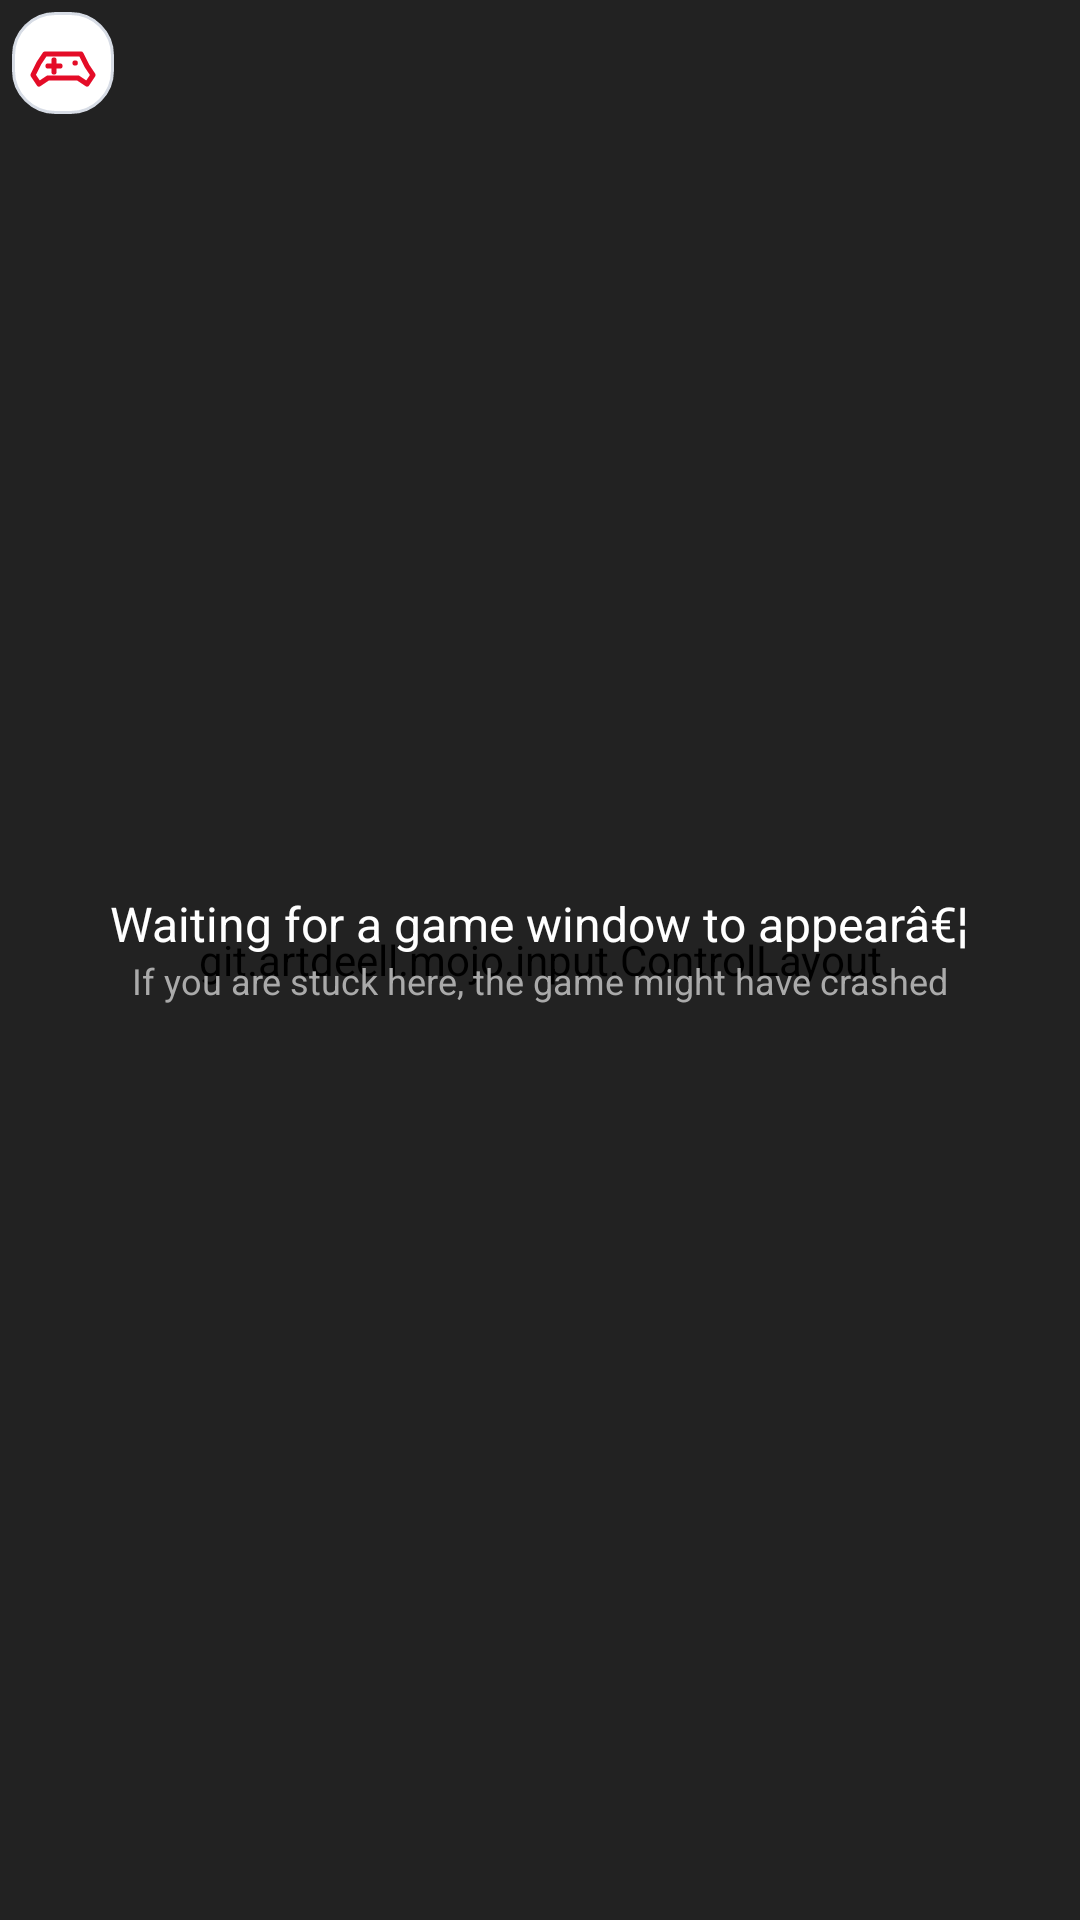

Here is an Android app screen rendered from its layout file. Give the layout XML and the strings, colors and styles it references.
<!-- AndroidManifest.xml: application theme MojoLauncher.AppTheme -->
<!-- res/layout/activity_basemain.xml -->
﻿<?xml version="1.0" encoding="utf-8"?>
<androidx.drawerlayout.widget.DrawerLayout
	xmlns:android="http://schemas.android.com/apk/res/android"
	xmlns:app="http://schemas.android.com/apk/res-auto"
	xmlns:tools="http://schemas.android.com/tools"
	android:layout_height="match_parent"
	android:layout_width="match_parent"
	android:layout_alignParentRight="true"
	android:id="@+id/main_drawer_options"
	android:background="@drawable/no_focus_shown"
	android:keepScreenOn="true">

	<FrameLayout
		android:id="@+id/content_frame"
		android:layout_width="match_parent"
		android:layout_height="match_parent">

		<git.artdeell.mojo.input.ControlLayout
			android:id="@+id/main_control_layout"
			android:layout_width="match_parent"
			android:layout_height="match_parent">

			<git.artdeell.mojo.game.GameView
				android:id="@+id/main_game_render_view"
				android:layout_width="fill_parent"
				android:layout_height="fill_parent"
				android:defaultFocusHighlightEnabled="false"
                tools:ignore="UnusedAttribute">

				<git.artdeell.mojo.game.GameCursorView
					android:layout_height="match_parent"
					android:layout_width="match_parent"
					android:orientation="vertical"
					android:id="@+id/main_cursorview"
					android:focusable="false"
					android:translationZ="1dp"
					android:visibility="gone"
					app:defaultCursorDrawable="@drawable/ic_mouse_pointer"/>

			</git.artdeell.mojo.game.GameView>


			<git.artdeell.mojo.input.keyboard.TouchCharInput
				android:id="@+id/mainTouchCharInput"
				android:layout_width="1dp"
				android:layout_height="1dp"
				android:background="@android:color/darker_gray"
				android:ems="10"
				android:imeOptions="flagNoFullscreen|flagNoExtractUi|flagNoPersonalizedLearning|actionDone"
				android:inputType="textFilter|textImeMultiLine|textAutoComplete|textAutoCorrect"
				tools:ignore="TouchTargetSizeCheck" />

			<git.artdeell.mojo.input.handleview.DrawerPullButton
				android:id="@+id/drawer_button"
				android:layout_width="58dp"
				android:layout_height="48dp"
				android:padding="8dp"
				android:elevation="10dp"
				android:layout_gravity="center_horizontal"/>
			<git.artdeell.mojo.input.mouse.HotbarView
				android:id="@+id/hotbar_view"
				android:layout_width="0px"
				android:layout_height="0px"/>

		</git.artdeell.mojo.input.ControlLayout>

		<FrameLayout
			android:id="@+id/main_loading_screen"
			android:layout_width="match_parent"
			android:layout_height="match_parent"
			android:background="#BB000000"
			android:visibility="visible"
			>

			<LinearLayout
				android:layout_width="match_parent"
				android:layout_height="wrap_content"
				android:layout_marginBottom="16dp"
				android:layout_gravity="center"
				android:gravity="center"
				android:orientation="vertical">

				<ProgressBar
					android:id="@+id/main_loading_screen_progress"
					android:layout_width="24dp"
					android:layout_height="24dp"
					android:indeterminate="true" />

				<TextView
					android:id="@+id/main_loading_screen_text"
					android:layout_width="wrap_content"
					android:layout_height="wrap_content"
					android:text="@string/loading_screen_title"
					android:textColor="@android:color/white"
					android:textSize="16sp" />

				<TextView
					android:id="@+id/main_loading_screen_warning"
					android:layout_width="wrap_content"
					android:layout_height="wrap_content"
					android:text="@string/loading_screen_warning"
					android:textColor="@android:color/darker_gray"
					android:textSize="12sp" />
			</LinearLayout>
		</FrameLayout>

		<com.kdt.LoggerView
			android:id="@+id/mainLoggerView"
			android:layout_width="match_parent"
			android:layout_height="match_parent"
			android:visibility="gone"
			/>

	    <LinearLayout android:layout_width="wrap_content" android:layout_height="wrap_content" android:layout_gravity="top|left" android:padding="4dp" android:orientation="horizontal">
        <ImageButton android:id="@+id/brix_ingame_tools_toggle" android:layout_width="34dp" android:layout_height="34dp" android:background="@drawable/brix_polish_icon_button" android:src="@drawable/brix_glass_ic_controls" android:padding="7dp" android:contentDescription="Open game tools"/>
    </LinearLayout>
</FrameLayout>


    <ListView android:id="@+id/brix_ingame_left_nav" android:layout_width="250dp" android:layout_height="match_parent" android:layout_gravity="start" android:background="@color/brix_panel" android:divider="@color/brix_border" android:dividerHeight="1dp"/>

	<ListView
		android:layout_width="250dp"
		android:layout_height="match_parent"
		android:layout_gravity="right"
		android:background="@color/brix_panel"
		android:fitsSystemWindows="false"
		android:id="@+id/main_navigation_view"/>

</androidx.drawerlayout.widget.DrawerLayout>
<!-- resources referenced by this layout -->
<resources>
  <color name="brix_border">#FFD7DCE5</color>
  <color name="brix_panel">#FFFFFFFF</color>
  <!-- drawable brix_polish_icon_button (drawable) -->
  ﻿<?xml version="1.0" encoding="utf-8"?>
  <selector xmlns:android="http://schemas.android.com/apk/res/android"><item android:state_pressed="true"><shape><solid android:color="@color/brix_selected"/><corners android:radius="14dp"/><stroke android:width="1dp" android:color="@color/brix_accent"/></shape></item><item><shape><solid android:color="@color/brix_panel"/><corners android:radius="14dp"/><stroke android:width="1dp" android:color="@color/brix_border"/></shape></item></selector>
  <!-- drawable no_focus_shown (drawable) -->
  ﻿<?xml version="1.0" encoding="utf-8"?>
  <selector xmlns:android="http://schemas.android.com/apk/res/android">
      <item android:state_focused="false" android:drawable="@android:color/transparent"/>
      <item android:state_focused="true" android:drawable="@android:color/transparent"/>
  </selector>
  <string name="loading_screen_title">Waiting for a game window to appearâ€¦</string>
  <string name="loading_screen_warning">If you are stuck here, the game might have crashed</string>
  <style name="MojoLauncher.AppTheme" parent="MojoLauncher" />
  <color name="brix_accent">#FFE40C27</color>
  <color name="brix_selected">#FFFFE0E5</color>
  <color name="brix_text">#FF181B23</color>
  <color name="brix_subtext">#FF646B78</color>
  <color name="brix_page">#FFF6F7FA</color>
  <color name="background_status_bar">#FFF6F7FA</color>
  <color name="background_app">#FFF6F7FA</color>
  <style name="MojoLauncher.SeekBar" parent="Widget.AppCompat.SeekBar">
          <item name="android:progressDrawable">@drawable/minepb_progress</item>
          <item name="android:thumb">@drawable/mineknob_on_unfiltered</item>
          <item name="android:thumbOffset">0dp</item>
          <item name="android:maxHeight">4dp</item>
          <item name="android:minHeight">4dp</item>
      </style>
  <style name="MojoLauncher.Switch" parent="Widget.AppCompat.CompoundButton.Switch">
          <item name="track">@drawable/mineknob_track_mask_unfiltered</item>
          <item name="trackTint">@color/mineknob_track_tint</item>
          <item name="trackTintMode">multiply</item>
          <item name="android:thumb">@drawable/mineknob_switch</item>
          <item name="switchMinWidth">40dp</item>
      </style>
  <style name="MojoLauncher.Button" parent="Widget.AppCompat.Button">
          <item name="android:background">@drawable/brix_action_button</item>
      </style>
  <style name="MojoLauncher.Button.Toggle" parent="MojoLauncher.Button">
          <item name="android:background">@drawable/brix_action_button</item>
      </style>
  <!-- drawable mineknob_on_unfiltered (drawable) -->
  ﻿<?xml version="1.0" encoding="utf-8"?>
  <bitmap android:src="@drawable/mineknob_on" android:filter="false"
      xmlns:android="http://schemas.android.com/apk/res/android" />
  <!-- drawable mineknob_track_mask_unfiltered (drawable) -->
  ﻿<?xml version="1.0" encoding="utf-8"?>
  <bitmap android:src="@drawable/mineknob_track_mask" android:filter="false"
      xmlns:android="http://schemas.android.com/apk/res/android" />
  <!-- drawable mineknob_switch (drawable) -->
  ﻿<?xml version="1.0" encoding="utf-8"?>
  <selector xmlns:android="http://schemas.android.com/apk/res/android">
      <item android:state_checked="true">
          <bitmap android:src="@drawable/mineknob_on" android:filter="false"/>
      </item>
      <item>
          <bitmap android:src="@drawable/mineknob_off" android:filter="false"/>
      </item>
  </selector>
  <color name="minebutton_secondary">#FF21242A</color>
  <color name="minebutton_color">#FFEC2038</color>
</resources>
